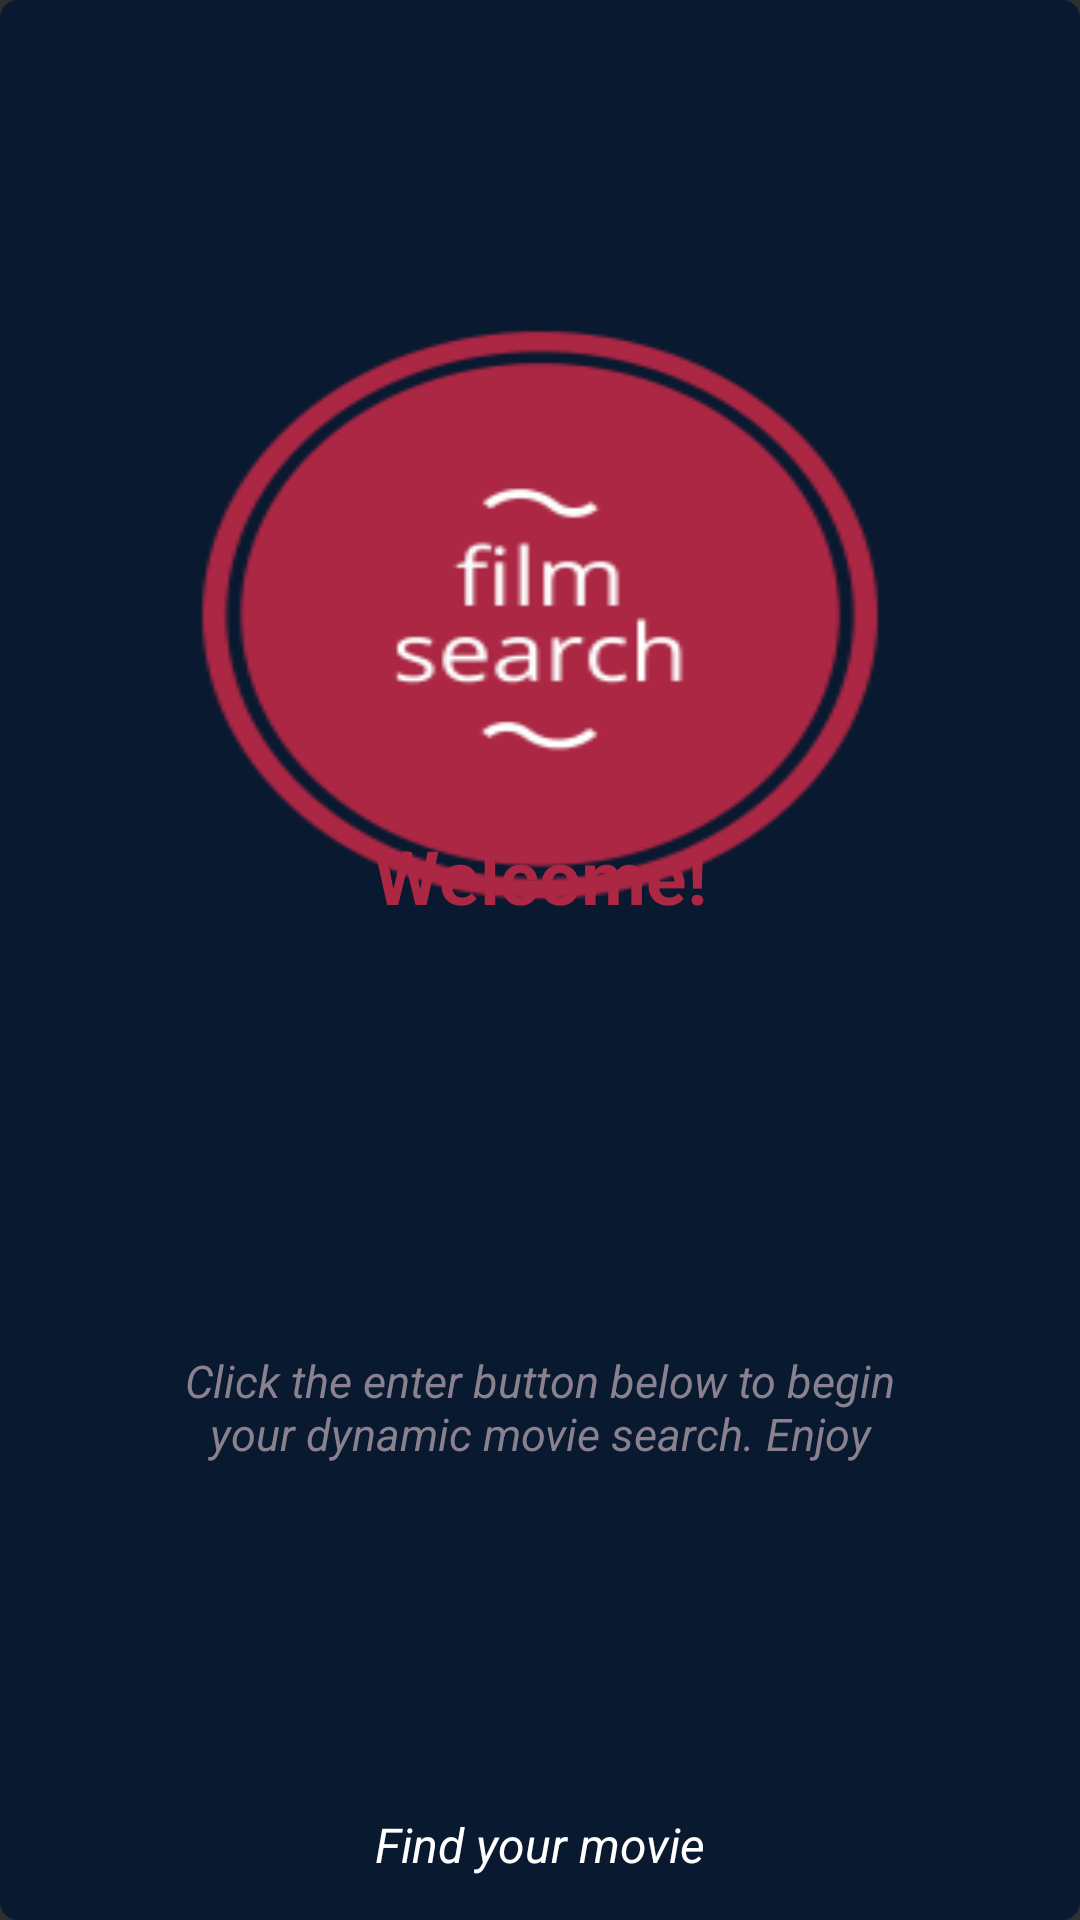

Reconstruct the res/layout file that produces this screen, plus the resources it refers to.
<!-- AndroidManifest.xml: application theme AppTheme -->
<!-- res/layout/activity_splash_page.xml -->
<?xml version="1.0" encoding="utf-8"?>
<RelativeLayout
        xmlns:android="http://schemas.android.com/apk/res/android"
        xmlns:app="http://schemas.android.com/apk/res-auto"
        xmlns:tools="http://schemas.android.com/tools"
        android:layout_width="match_parent"
        android:layout_height="match_parent"
        android:background="@drawable/gradient_blue"
        tools:context=".SplashPage">

    <TextView
            android:layout_width="250dp"
            android:layout_height="210dp"
            android:layout_alignParentTop="true"
            android:layout_centerVertical="true"
            android:layout_centerHorizontal="true"
            android:layout_marginTop="100dp"
            android:background="@drawable/app_logo"
    />

    <TextView
            android:layout_width="match_parent"
            android:layout_height="90dp"
            android:layout_centerVertical="true"
            android:text="@string/welcome_message"
            android:textAlignment="center"
            android:textColor="@color/arsenic_wine"
            android:textSize="25sp"
            android:textStyle="bold"
    />


    <TextView
            android:layout_width="250dp"
            android:layout_height="90dp"
            android:layout_centerHorizontal="true"
            android:layout_marginTop="450dp"
            android:textAlignment="center"
            android:textColor="@color/pastel_grey"
            android:textSize="15sp"
            android:textStyle="italic"
            android:text="@string/desc_message"

    />

    <Button
            android:id="@+id/enter"
            android:layout_width="195dp"
            android:layout_height="40dp"
            android:layout_alignParentTop="true"
            android:gravity="center"
            android:layout_marginTop="700dp"
            android:layout_centerInParent="true"
            android:textAlignment="center"
            android:textColor="@color/white"
            android:background="@drawable/round"
            android:text="@string/Enter"
            android:elevation="25dp"
            android:translationZ="10dp"
            android:textSize="12sp"
            android:onClick="goToAnActivity"/>

    <TextView
            android:layout_width="match_parent"
            android:layout_height="50dp"
            android:gravity="center"
            android:layout_alignParentBottom="true"
            android:text="@string/splash_words"
            android:textColor="@color/white"
            android:textSize="16sp"
            android:textStyle="italic"

    />


</RelativeLayout>
<!-- resources referenced by this layout -->
<resources>
  <color name="arsenic_wine"> #ac2744 </color>
  <color name="pastel_grey">#89818D  </color>
  <color name="white">#ffffff</color>
  <!-- drawable app_logo: png bitmap (drawable-v24, 10978 bytes) -->
  <!-- drawable gradient_blue (drawable-v24) -->
  <?xml version="1.0" encoding="utf-8"?>
  <shape xmlns:android="http://schemas.android.com/apk/res/android" android:shape="rectangle">
      <corners
          android:topLeftRadius="6dp"
          android:topRightRadius="6dp"
          android:bottomRightRadius="6dp"
          android:bottomLeftRadius="6dp">
      </corners>
      <gradient
          android:angle="180"
          android:startColor="#091930"
          android:type="linear"
          android:endColor="#091930">
      </gradient>
  </shape>
  <!-- drawable round (drawable-v24) -->
  <?xml version="1.0" encoding="utf-8"?>
  <shape xmlns:android="http://schemas.android.com/apk/res/android">
      <solid
          android:color="@color/arsenic_wine">
  
      </solid>
      <corners
          android:radius="50dp">
  
      </corners>
  </shape >
  <string name="Enter">Enter</string>
  <string name="desc_message">Click the enter button below to begin your dynamic movie search. Enjoy</string>
  <string name="splash_words">Find your movie</string>
  <string name="welcome_message">Welcome!</string>
  <style name="AppTheme" parent="Theme.AppCompat.NoActionBar">
          
          <item name="colorPrimary">@color/splash_page_blue</item>
          <item name="colorPrimaryDark">@color/splash_page_blue</item>
          <item name="colorAccent">@color/colorAccent</item>
      </style>
  <color name="splash_page_blue"> #091930</color>
  <color name="colorAccent">#D81B60</color>
</resources>
